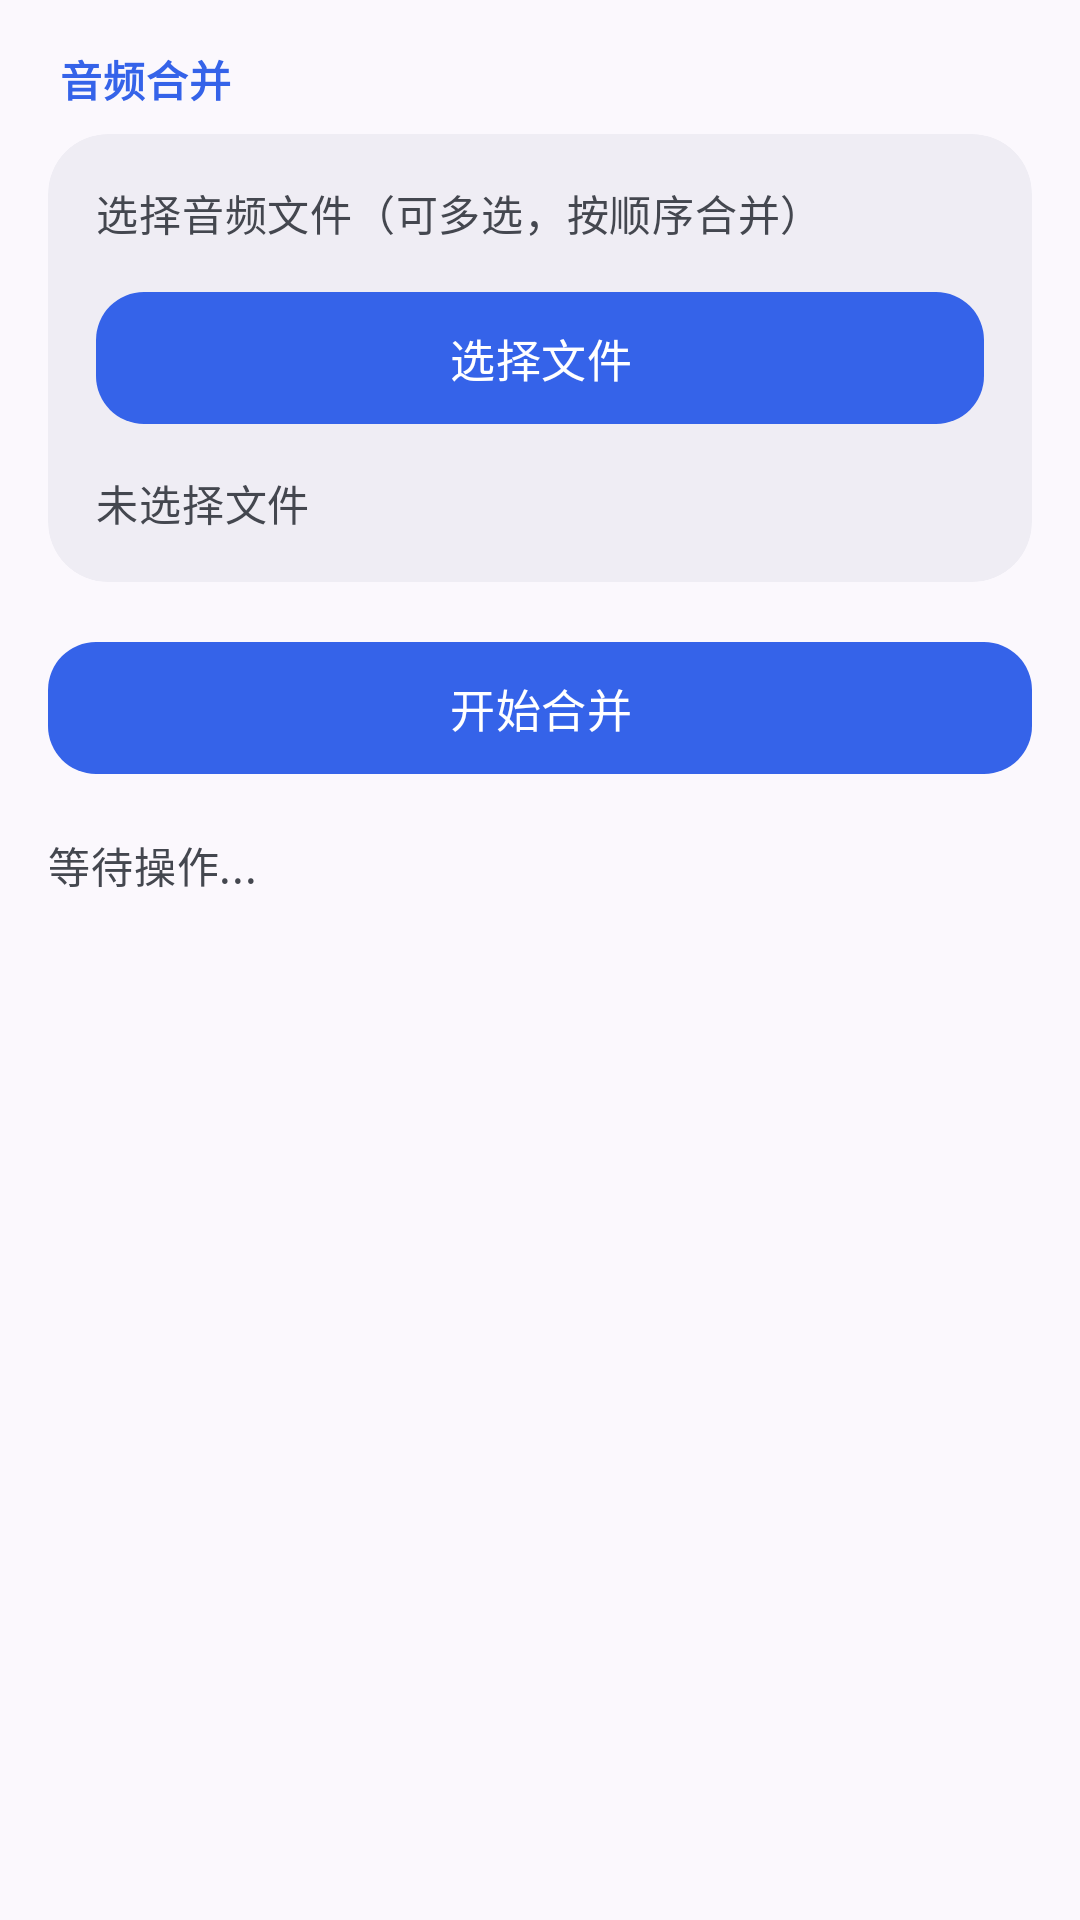

Here is an Android app screen rendered from its layout file. Give the layout XML and the strings, colors and styles it references.
<!-- AndroidManifest.xml: application theme Theme.NcmDump -->
<!-- res/layout/fragment_audio_merge.xml -->
<?xml version="1.0" encoding="utf-8"?>
<ScrollView xmlns:android="http://schemas.android.com/apk/res/android"
    xmlns:app="http://schemas.android.com/apk/res-auto"
    android:layout_width="match_parent"
    android:layout_height="match_parent"
    android:fillViewport="true"
    android:background="@android:color/transparent"
    android:clipToPadding="false">

    <LinearLayout
        android:layout_width="match_parent"
        android:layout_height="wrap_content"
        android:orientation="vertical"
        android:paddingHorizontal="16dp"
        android:paddingTop="16dp"
        android:paddingBottom="96dp">

        <TextView
            android:layout_width="match_parent"
            android:layout_height="wrap_content"
            android:text="音频合并"
            android:textAppearance="@style/TextAppearance.MuLing.SectionLabel"
            android:layout_marginStart="4dp"
            android:layout_marginBottom="8dp" />

        <com.google.android.material.card.MaterialCardView
            style="@style/Widget.MuLing.Card"
            android:layout_width="match_parent"
            android:layout_height="wrap_content"
            android:layout_marginBottom="16dp">

            <LinearLayout
                android:layout_width="match_parent"
                android:layout_height="wrap_content"
                android:orientation="vertical"
                android:padding="16dp">

                <TextView
                    android:layout_width="match_parent"
                    android:layout_height="wrap_content"
                    android:text="选择音频文件（可多选，按顺序合并）"
                    android:textAppearance="@style/TextAppearance.MuLing.Body"
                    android:layout_marginBottom="12dp" />

                <com.google.android.material.button.MaterialButton
                    android:id="@+id/btnSelect"
                    style="@style/Widget.MuLing.Button"
                    android:layout_width="match_parent"
                    android:layout_height="wrap_content"
                    android:text="选择文件"
                    android:layout_marginBottom="12dp" />

                <TextView
                    android:id="@+id/tvFileList"
                    android:layout_width="match_parent"
                    android:layout_height="wrap_content"
                    android:text="未选择文件"
                    android:textAppearance="@style/TextAppearance.MuLing.Body"
                    android:lineSpacingExtra="4dp" />
            </LinearLayout>
        </com.google.android.material.card.MaterialCardView>

        <com.google.android.material.button.MaterialButton
            android:id="@+id/btnMerge"
            style="@style/Widget.MuLing.Button"
            android:layout_width="match_parent"
            android:layout_height="wrap_content"
            android:text="开始合并"
            android:layout_marginBottom="16dp" />

        <com.google.android.material.progressindicator.LinearProgressIndicator
            android:id="@+id/progressBar"
            android:layout_width="match_parent"
            android:layout_height="wrap_content"
            android:visibility="gone"
            app:trackCornerRadius="4dp"
            android:layout_marginBottom="16dp" />

        <TextView
            android:id="@+id/tvStatus"
            android:layout_width="match_parent"
            android:layout_height="wrap_content"
            android:text="等待操作..."
            android:textAppearance="@style/TextAppearance.MuLing.Body"
            android:lineSpacingExtra="4dp" />

    </LinearLayout>
</ScrollView>
<!-- resources referenced by this layout -->
<resources>
  <style name="TextAppearance.MuLing.Body" parent="TextAppearance.Material3.BodyMedium">
          <item name="android:textColor">?attr/colorOnSurfaceVariant</item>
      </style>
  <style name="TextAppearance.MuLing.SectionLabel" parent="TextAppearance.Material3.LabelLarge">
          <item name="android:textColor">?attr/colorPrimary</item>
          <item name="android:textStyle">bold</item>
          <item name="android:letterSpacing">0.02</item>
      </style>
  <style name="Widget.MuLing.Button" parent="Widget.Material3.Button">
          <item name="android:minHeight">52dp</item>
          <item name="cornerRadius">16dp</item>
          <item name="android:textSize">15sp</item>
          <item name="android:letterSpacing">0.01</item>
      </style>
  <style name="Widget.MuLing.Card" parent="Widget.Material3.CardView.Filled">
          <item name="cardBackgroundColor">?attr/colorSurfaceContainer</item>
          <item name="cardCornerRadius">20dp</item>
          <item name="cardElevation">0dp</item>
          <item name="strokeWidth">0dp</item>
          <item name="rippleColor">?attr/colorPrimary</item>
      </style>
  <style name="Theme.NcmDump" parent="Base.Theme.NcmDump">
          <item name="android:windowLightStatusBar">true</item>
          <item name="android:windowLightNavigationBar" tools:targetApi="o_mr1">true</item>
      </style>
  <color name="md_primary">#3563E9</color>
  <color name="md_on_primary">#FFFFFF</color>
  <color name="md_primary_container">#DCE3FF</color>
  <color name="md_on_primary_container">#00174B</color>
  <color name="md_secondary">#565E71</color>
  <color name="md_on_secondary">#FFFFFF</color>
  <color name="md_secondary_container">#DAE2F9</color>
  <color name="md_on_secondary_container">#131C2B</color>
  <color name="md_tertiary">#715573</color>
  <color name="md_on_tertiary">#FFFFFF</color>
  <color name="md_tertiary_container">#FBD7FB</color>
  <color name="md_on_tertiary_container">#2A122C</color>
  <color name="md_error">#BA1A1A</color>
  <color name="md_on_error">#FFFFFF</color>
  <color name="md_error_container">#FFDAD6</color>
  <color name="md_on_error_container">#410002</color>
  <color name="md_background">#FBF8FD</color>
  <color name="md_on_background">#1A1B21</color>
  <color name="md_surface">#FBF8FD</color>
  <color name="md_on_surface">#1A1B21</color>
  <color name="md_surface_variant">#E1E2EC</color>
  <color name="md_on_surface_variant">#44474F</color>
  <color name="md_surface_container_lowest">#FFFFFF</color>
  <color name="md_surface_container_low">#F5F3FA</color>
  <color name="md_surface_container">#EFEDF4</color>
  <color name="md_surface_container_high">#E9E7EF</color>
  <color name="md_surface_container_highest">#E3E1EA</color>
  <color name="md_outline">#74777F</color>
  <color name="md_outline_variant">#C4C6D0</color>
</resources>
